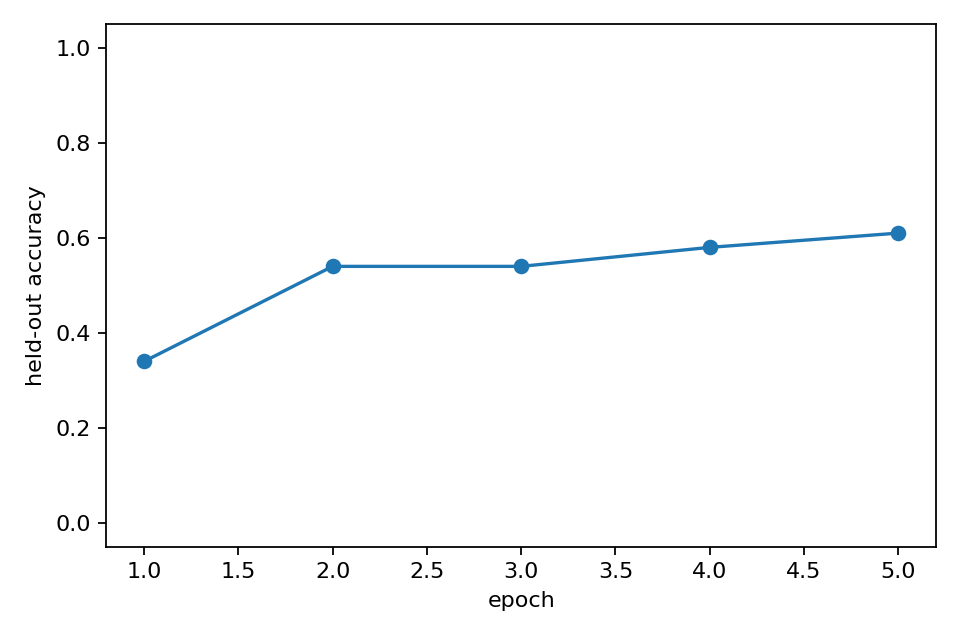

The data file committed next to this chart (first rows):
epoch, heldout_accuracy, epoch_wall_time_s
1, 0.34, 14.35
2, 0.54, 14.28
3, 0.54, 14.31
4, 0.58, 14.81
5, 0.61, 14.98
